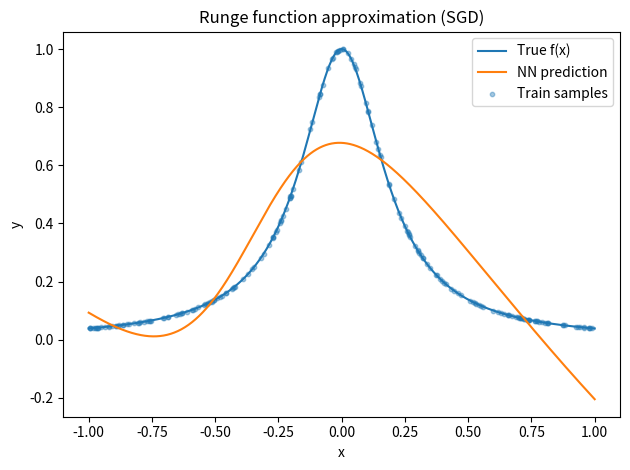
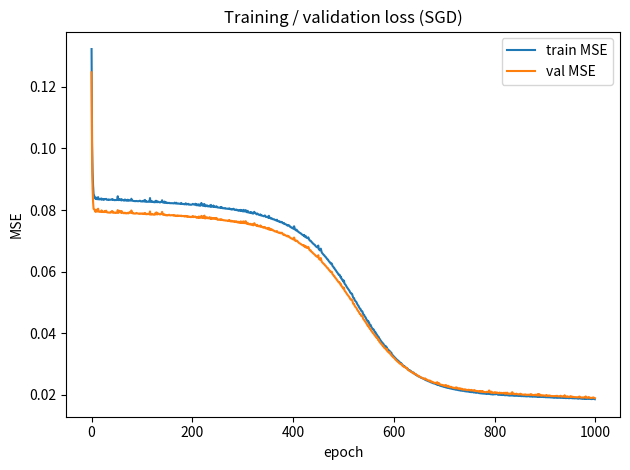

Python code for these plots, in order:
import numpy as np
import matplotlib.pyplot as plt

#要製造隨機性 同時保證結果可重現 這邊seed放一下自己學號
rng = np.random.default_rng(111652006)

# ----- data -----
#題目的runge func
def runge(x):
    return 1.0 / (1.0 + 25.0 * x**2)

#隨機產生訓練集和驗證籍資料
def make_split(n_train=200, n_val=200):
    x_tr = rng.uniform(-1.0, 1.0, size=(n_train, 1))
    y_tr = runge(x_tr)
    x_va = rng.uniform(-1.0, 1.0, size=(n_val, 1))
    y_va = runge(x_va)
    return x_tr, y_tr, x_va, y_va

# 劃1000個等距點來劃真實的函數曲線和神經網路預測 計算誤差
x_grid = np.linspace(-1.0, 1.0, 1000)[:, None]
y_true = runge(x_grid)

# ----- model -----
class MLP:
    def __init__(self, in_dim=1, h1=128, h2=128, out_dim=1):
        def xavier(shape):
            fan_in, fan_out = shape
            limit = np.sqrt(6.0 / (fan_in + fan_out))
            return rng.uniform(-limit, limit, size=(fan_in, fan_out))

        self.W1 = xavier((in_dim, h1));   self.b1 = np.zeros((1, h1))
        self.W2 = xavier((h1, h2));       self.b2 = np.zeros((1, h2))
        self.W3 = xavier((h2, out_dim));  self.b3 = np.zeros((1, out_dim))

    @staticmethod
    def tanh(x): return np.tanh(x)
    @staticmethod
    def tanh_prime(x): return 1.0 - np.tanh(x)**2

    #幫NN的每個重要部分令好參數
    def forward(self, x, cache=False):
        z1 = x @ self.W1 + self.b1
        a1 = self.tanh(z1)
        z2 = a1 @ self.W2 + self.b2
        a2 = self.tanh(z2)
        z3 = a2 @ self.W3 + self.b3
        y  = z3  # linear output
        if cache:
            return y, (x, z1, a1, z2, a2, z3)
        return y

    def loss_mse(self, y_pred, y_true):
        return np.mean((y_pred - y_true)**2)

    def backward(self, cache, y_pred, y_true):
        x, z1, a1, z2, a2, z3 = cache
        N = x.shape[0]

        dy = (2.0 / N) * (y_pred - y_true)  # dL/dy

        dz3 = dy
        dW3 = a2.T @ dz3
        db3 = np.sum(dz3, axis=0, keepdims=True)

        da2 = dz3 @ self.W3.T
        dz2 = da2 * self.tanh_prime(z2)
        dW2 = a1.T @ dz2
        db2 = np.sum(dz2, axis=0, keepdims=True)

        da1 = dz2 @ self.W2.T
        dz1 = da1 * self.tanh_prime(z1)
        dW1 = x.T @ dz1
        db1 = np.sum(dz1, axis=0, keepdims=True)

        grads = {"W1": dW1, "b1": db1,
                 "W2": dW2, "b2": db2,
                 "W3": dW3, "b3": db3}
        return grads

    def sgd_step(self, grads, lr=1e-2, weight_decay=1e-4):
        for k, g in grads.items():
            p = getattr(self, k)
            g = g + weight_decay * p
            setattr(self, k, p - lr * g)

# ----- training -----
def minibatches(X, Y, batch=32, shuffle=True):
    N = X.shape[0]
    idx = np.arange(N)
    if shuffle: rng.shuffle(idx)
    for i in range(0, N, batch):
        j = idx[i:i+batch]
        yield X[j], Y[j]

def train_model(h1=64, h2=64, epochs=1000, lr=1e-2, batch=32, patience=100, wd=1e-6):
    x_tr, y_tr, x_va, y_va = make_split()
    net = MLP(1, h1, h2, 1)

    tr_hist, va_hist = [], []
    best_va = np.inf
    best_state = None
    wait = 0

    for ep in range(1, epochs+1):
        # train
        for xb, yb in minibatches(x_tr, y_tr, batch=batch, shuffle=True):
            yp, cache = net.forward(xb, cache=True)
            grads = net.backward(cache, yp, yb)
            net.sgd_step(grads, lr=lr, weight_decay=wd)

        # log
        ypt = net.forward(x_tr)
        ypv = net.forward(x_va)
        tr_loss = net.loss_mse(ypt, y_tr)
        va_loss = net.loss_mse(ypv, y_va)
        tr_hist.append(tr_loss); va_hist.append(va_loss)

        # early stopping
        if va_loss < best_va - 1e-9:
            best_va = va_loss
            best_state = {k: getattr(net, k).copy() for k in net.__dict__ if k.startswith(("W","b"))}
            wait = 0
        else:
            wait += 1
            if wait >= patience:
                break

    if best_state is not None:
        for k, v in best_state.items():
            setattr(net, k, v)

    return net, (np.array(tr_hist), np.array(va_hist)), (x_tr, y_tr, x_va, y_va)

# ----- run -----
if __name__ == "__main__":
    net, (tr_hist, va_hist), (x_tr, y_tr, x_va, y_va) = train_model()

    y_pred = net.forward(x_grid)
    mse = np.mean((y_pred - y_true)**2)
    max_err = np.max(np.abs(y_pred - y_true))
    print(f"MSE on dense grid: {mse:.6e}")
    print(f"Max error (L_inf): {max_err:.6e}")

    # plot: function vs prediction
    plt.figure()
    plt.plot(x_grid[:,0], y_true[:,0], label="True f(x)")
    plt.plot(x_grid[:,0], y_pred[:,0], label="NN prediction")
    plt.scatter(x_tr[:,0], y_tr[:,0], s=10, alpha=0.4, label="Train samples")
    plt.xlabel("x"); plt.ylabel("y")
    plt.title("Runge function approximation (SGD)")
    plt.legend(); plt.tight_layout(); plt.show()

    # plot: loss curves
    plt.figure()
    plt.plot(tr_hist, label="train MSE")
    plt.plot(va_hist, label="val MSE")
    plt.xlabel("epoch"); plt.ylabel("MSE")
    plt.title("Training / validation loss (SGD)")
    plt.legend(); plt.tight_layout(); plt.show()
